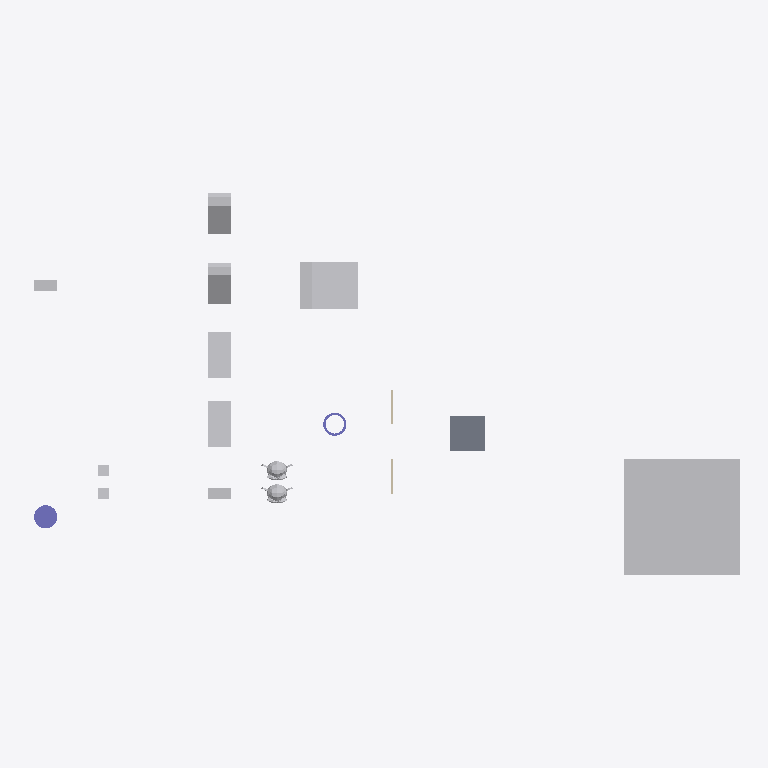
Plan cut of the same IFC building model at storey 'My Storey' (level 0.00 m, cut at 1.40 m), seen from above with north up, elements coloured by IFC class: 12 other elements (light grey), 2 columns (violet), 2 walls (beige), 1 slab (grey). Cut surfaces are drawn darker.
Extent 61.5 m × 33.0 m × 10.0 m (x, y, z). Storeys (1): My Storey at 0.00 m. Elements (18): 9 IfcFan, 2 IfcColumn, 2 IfcEngine, 2 IfcSlab, 2 IfcWall, 1 IfcCoil.

HEADER;
FILE_DESCRIPTION(('ViewDefinition[DesignTransferView]'),'2;1');
FILE_NAME('SlabA_RecoverTop_CylinderA_50%.ifc','2026-10-06T18:04:54+02:00',(''),(''),'IfcOpenShell 0.9.0','Bonsai 0.9.0','Nobody');
FILE_SCHEMA(('IFC4'));
ENDSEC;
DATA;
#1=IFCPROJECT('0bu1f74cf2BOa_d4KOeg9L',$,'My Project',$,$,$,$,(#10,#22),#5);
#27=IFCSITE('1JSDvGMyn0jv2ZzufjRyFZ',$,'My Site',$,$,#50,$,$,$,$,$,$,$,$);
#33=IFCBUILDING('1mIqF3isXFmOck8pHEyBuN',$,'My Building',$,$,#56,$,$,$,$,$,$);
#39=IFCBUILDINGSTOREY('0GU64Mixj8re66d3Lvi$bf',$,'My Storey',$,$,#62,$,$,$,$);
#66942=IFCFAN('0ukEI1qhb499zhybH5cWnu',$,'BigCubeA',$,$,#67604,#66952,$,.CENTRIFUGALFORWARDCURVED.);
#67336=IFCCOIL('0ziw4R_Qn1mvqBs9HU$it9',$,'UshapeA',$,$,#67644,#67362,$,.DXCOOLINGCOIL.);
#66920=IFCSLAB('3G8w3Y$LLAmh2O9AVcz8Bi',$,'SlabB',$,$,#67117,#66931,$,$);
#67140=IFCFAN('3bPlMlDQn4Ax9waXehly6T',$,'FallenCuboidA',$,$,#67197,#67146,$,.CENTRIFUGALFORWARDCURVED.);
#67156=IFCFAN('3iMkuJoN52cRguZWjxpp6M',$,'FallenCuboidB',$,$,#67176,#67162,$,.CENTRIFUGALFORWARDCURVED.);
#67177=IFCFAN('3psZXlNj13dxYbWK4hPBgH',$,'45CuboidB',$,$,#67380,#67183,$,.CENTRIFUGALFORWARDCURVED.);
#67198=IFCFAN('1OZw_Xt$z0JBuO1e8a$LYR',$,'45CuboidA',$,$,#67564,#67204,$,.CENTRIFUGALFORWARDCURVED.);
#67292=IFCCOLUMN('0qvvHMToP9qg5ie_iaTMnF',$,'CylinderA',$,$,#67719,#67330,$,.COLUMN.);
#1714=IFCENGINE('0HYl9heWP4EBB70E0t$o5T',$,'SuzanneB',$,$,#67092,#1738,$,.INTERNALCOMBUSTION.);
#576=IFCENGINE('0p86vX$TfF_xBPUY_4GHXF',$,'SuzanneA',$,$,#67699,#1553,$,.INTERNALCOMBUSTION.);
#66853=IFCFAN('2fe3JVOdD88wjcZgoS2Sl4',$,'CuboidA',$,$,#67529,#66863,$,.CENTRIFUGALFORWARDCURVED.);
#67484=IFCFAN('0ROhAAhUz0497aX1FsagXv',$,'CuboidB',$,$,#67724,#67490,$,.CENTRIFUGALFORWARDCURVED.);
#67214=IFCCOLUMN('0EtCeuXZf9T9d2lNp9tsGx',$,'HollowCylinderA',$,$,#67664,#67286,$,.COLUMN.);
#2765=IFCFAN('3SYf$H801Cw9s7tjB_posc',$,'CubeB',$,$,#67629,#2781,$,.CENTRIFUGALFORWARDCURVED.);
#2787=IFCFAN('0FsnxVQcv6U9Or9sItIXN$',$,'CubeA',$,$,#67674,#2793,$,.CENTRIFUGALFORWARDCURVED.);
#1670=IFCWALL('1cTYBjqlH7eh2eIbseGuXN',$,'WallA',$,$,#67122,#1677,$,$);
#66890=IFCWALL('3Nva4bJwT0N9kqGt83QJ8a',$,'WallB',$,$,#67127,#66901,$,$);
ENDSEC;
